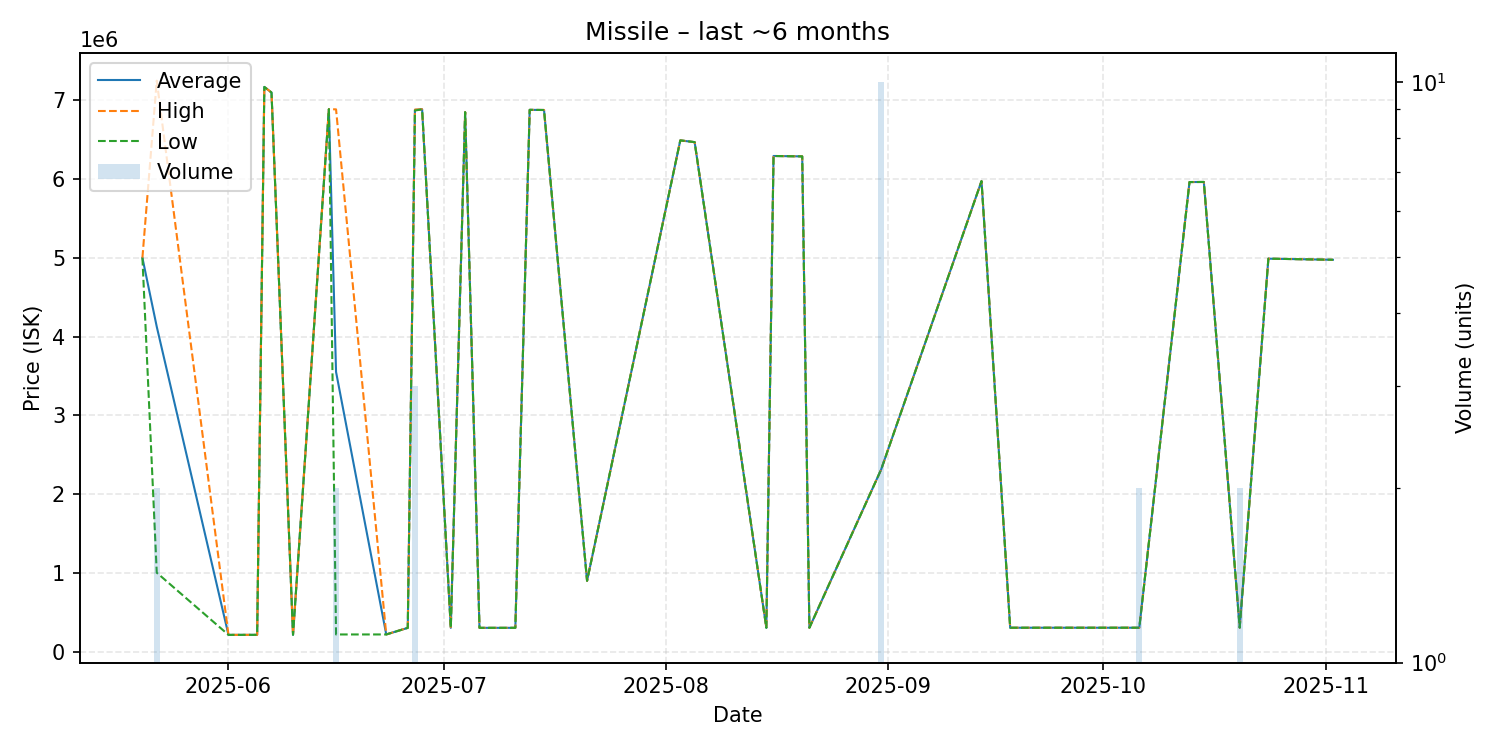

Source data for this figure (header and first rows):
date, average, highest, lowest, order_count, volume
2025-05-20, 5000000, 5000000, 5000000, 1, 1
2025-05-22, 4125000, 7249000, 1001000, 2, 2
2025-06-01, 211300, 211300, 211300, 1, 1
2025-06-02, 211300, 211300, 211300, 1, 1
2025-06-05, 211700, 211700, 211700, 1, 1
2025-06-06, 7170000, 7170000, 7170000, 1, 1
2025-06-07, 7099000, 7099000, 7099000, 1, 1
2025-06-10, 212100, 212100, 212100, 1, 1
2025-06-15, 6888000, 6888000, 6888000, 1, 1
2025-06-16, 3550750, 6885000, 216500, 2, 2
2025-06-23, 216700, 216700, 216700, 1, 1
2025-06-26, 300100, 300100, 300100, 1, 1
2025-06-27, 6878000, 6882000, 6870000, 3, 3
2025-06-28, 6886000, 6886000, 6886000, 1, 1
2025-07-02, 300500, 300500, 300500, 1, 1
2025-07-04, 6850000, 6850000, 6850000, 1, 1
2025-07-06, 300600, 300600, 300600, 1, 1
2025-07-11, 300800, 300800, 300800, 1, 1
2025-07-13, 6879000, 6879000, 6879000, 1, 1
2025-07-15, 6877000, 6877000, 6877000, 1, 1
2025-07-21, 898000, 898000, 898000, 1, 1
2025-08-03, 6491000, 6491000, 6491000, 1, 1
2025-08-05, 6469000, 6469000, 6469000, 1, 1
2025-08-15, 301200, 301200, 301200, 1, 1
2025-08-16, 6293000, 6293000, 6293000, 1, 1
2025-08-20, 6288000, 6288000, 6288000, 1, 1
2025-08-21, 301400, 301400, 301400, 1, 1
2025-08-31, 2310000, 2310000, 2310000, 1, 10
2025-09-14, 5974000, 5974000, 5974000, 1, 1
2025-09-18, 302000, 302000, 302000, 1, 1
2025-09-24, 302100, 302100, 302100, 1, 1
2025-10-04, 302100, 302100, 302100, 1, 1
2025-10-05, 302100, 302100, 302100, 1, 1
2025-10-06, 302100, 302100, 302100, 1, 2
2025-10-13, 5962000, 5962000, 5962000, 1, 1
2025-10-15, 5963000, 5963000, 5963000, 1, 1
2025-10-20, 303100, 303100, 303100, 1, 2
2025-10-24, 4989000, 4989000, 4989000, 1, 1
2025-11-02, 4975000, 4975000, 4975000, 1, 1
